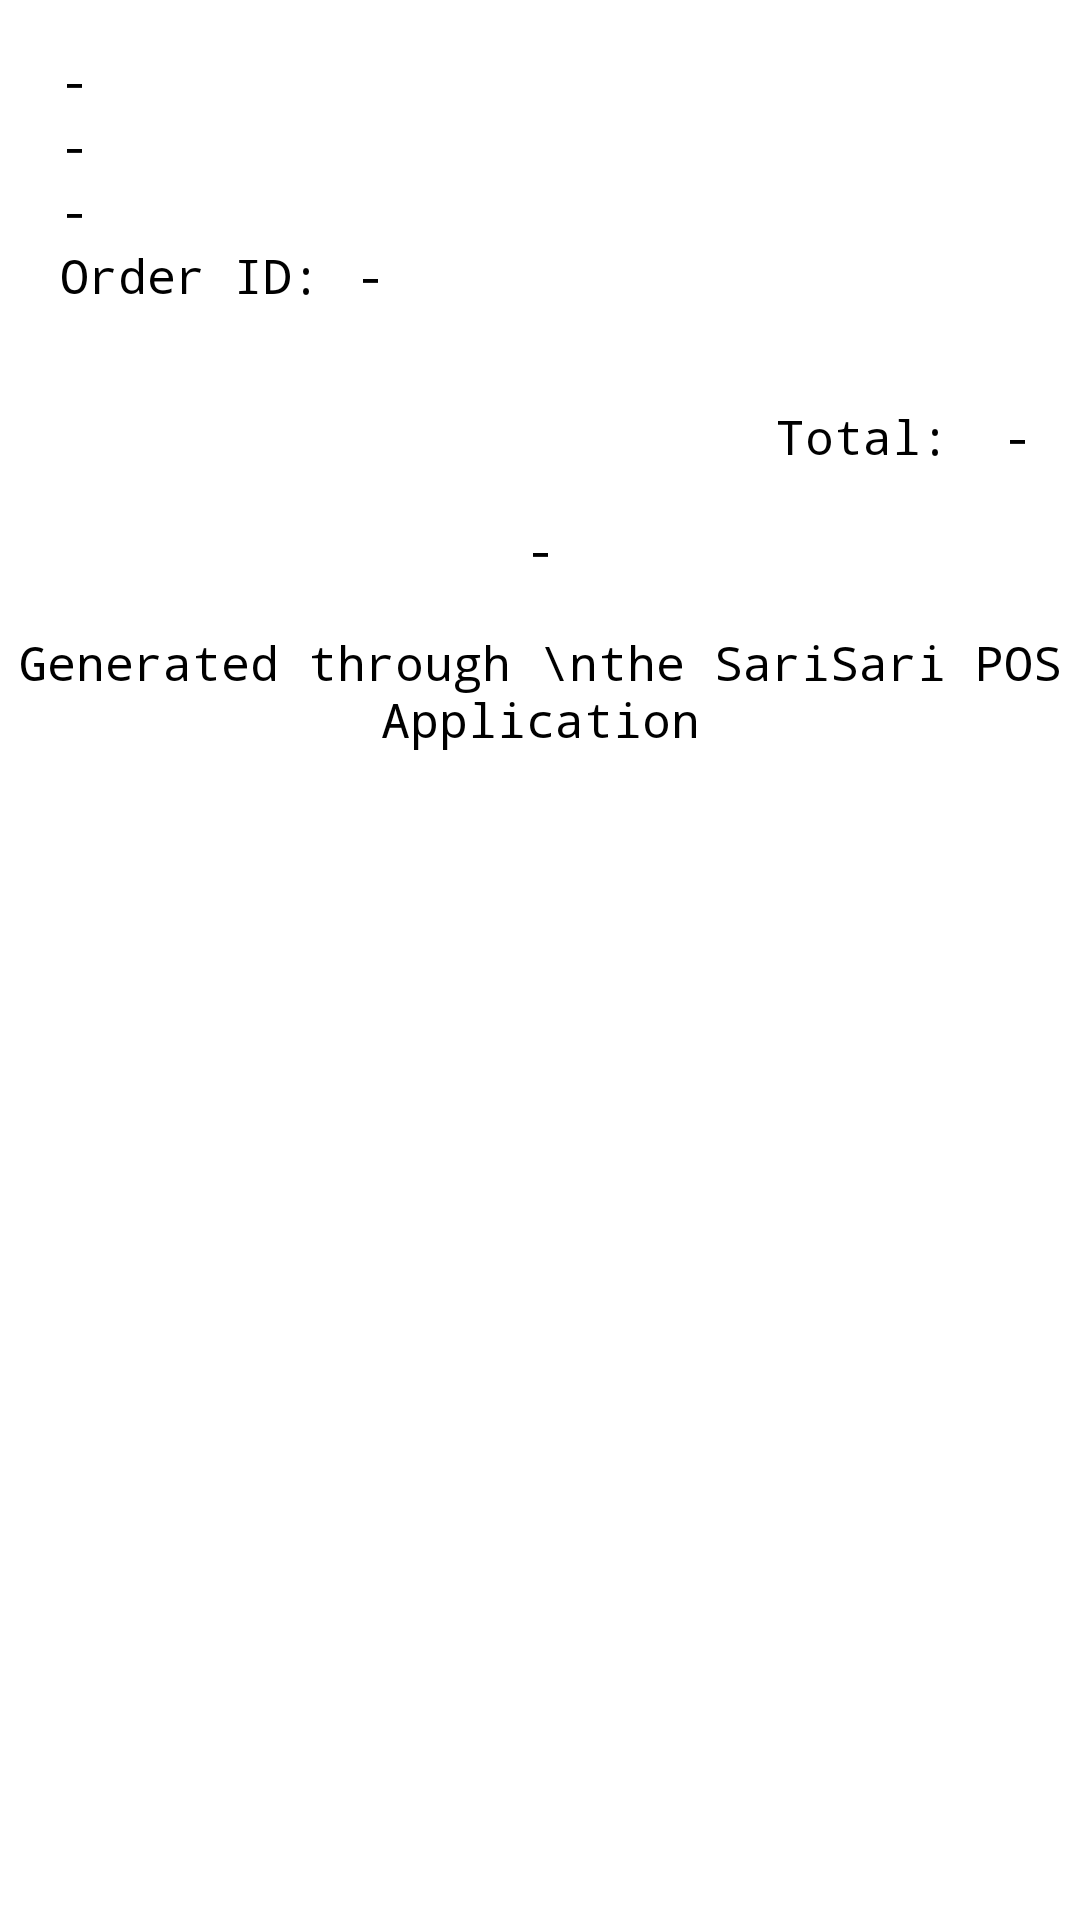

Android layout source for this screen:
<!-- AndroidManifest.xml: application theme Theme.SIMSDroid2 -->
<!-- res/layout/fragment_receipt.xml -->
<?xml version="1.0" encoding="utf-8"?>
<ScrollView
    xmlns:android="http://schemas.android.com/apk/res/android"
    xmlns:tools="http://schemas.android.com/tools"
    xmlns:app="http://schemas.android.com/apk/res-auto"
    android:layout_width="match_parent"
    android:layout_height="match_parent"
    android:background="@color/white">
    <FrameLayout
        android:layout_width="match_parent"
        android:layout_height="wrap_content"
        android:background="@color/white"
        tools:context=".FragReceipt">

        


        <androidx.constraintlayout.widget.ConstraintLayout
            android:layout_width="match_parent"
            android:layout_height="wrap_content">
            <TextView
                android:id="@+id/tvStoreNameReceipt"
                android:layout_width="wrap_content"
                android:layout_height="wrap_content"
                android:layout_marginStart="20dp"
                android:layout_marginTop="16dp"
                android:text="-"
                android:fontFamily="monospace"
                android:textColor="@color/black"
                android:textSize="16sp"
                app:layout_constraintStart_toStartOf="parent"
                app:layout_constraintTop_toTopOf="parent" />

            <TextView
                android:id="@+id/tvStoreAddrReceipt"
                android:layout_width="wrap_content"
                android:layout_height="wrap_content"
                android:layout_marginStart="20dp"
                android:text="-"
                android:fontFamily="monospace"
                android:textColor="@color/black"
                android:textSize="16sp"
                app:layout_constraintStart_toStartOf="parent"
                app:layout_constraintTop_toBottomOf="@id/tvStoreNameReceipt" />

            <TextView
                android:id="@+id/tvDateTimeReceipt"
                android:layout_width="wrap_content"
                android:layout_height="wrap_content"
                android:layout_marginStart="20dp"
                android:text="-"
                android:fontFamily="monospace"
                android:textColor="@color/black"
                android:textSize="16sp"
                app:layout_constraintStart_toStartOf="parent"
                app:layout_constraintTop_toBottomOf="@+id/tvStoreAddrReceipt" />

            <TextView
                android:id="@+id/textView27"
                android:layout_width="wrap_content"
                android:layout_height="wrap_content"
                android:layout_marginStart="20dp"
                android:text="Order ID: "
                android:fontFamily="monospace"
                android:textColor="@color/black"
                android:textSize="16sp"
                app:layout_constraintStart_toStartOf="parent"
                app:layout_constraintTop_toBottomOf="@id/tvDateTimeReceipt" />

            <TextView
                android:id="@+id/tvOrderIdReceipt"
                android:layout_width="wrap_content"
                android:layout_height="wrap_content"
                android:layout_marginStart="2dp"
                android:text="-"
                android:fontFamily="monospace"
                android:textColor="@color/black"
                android:textSize="16sp"
                app:layout_constraintStart_toEndOf="@id/textView27"
                app:layout_constraintTop_toBottomOf="@id/tvDateTimeReceipt" />

            <TextView
                android:id="@+id/textView24"
                android:layout_width="wrap_content"
                android:layout_height="wrap_content"
                android:layout_marginEnd="8dp"
                android:text="Total: "
                android:fontFamily="monospace"
                android:textColor="@color/black"
                android:textSize="16sp"
                app:layout_constraintEnd_toStartOf="@id/tvTotalPayReceipt"
                app:layout_constraintTop_toTopOf="@id/tvTotalPayReceipt" />

            <androidx.recyclerview.widget.RecyclerView
                android:id="@+id/rec_view_receipt"
                android:layout_width="match_parent"
                android:layout_height="wrap_content"
                android:layout_marginStart="10dp"
                android:layout_marginTop="16dp"
                android:layout_marginEnd="10dp"
                app:layout_constraintEnd_toEndOf="parent"
                app:layout_constraintStart_toStartOf="parent"
                app:layout_constraintTop_toBottomOf="@+id/tvOrderIdReceipt" />

            <TextView
                android:id="@+id/tvTotalPayReceipt"
                android:layout_width="wrap_content"
                android:layout_height="wrap_content"
                android:layout_marginTop="16dp"
                android:layout_marginEnd="16dp"
                android:text="-"
                android:fontFamily="monospace"
                android:textColor="@color/black"
                android:textSize="16sp"
                app:layout_constraintEnd_toEndOf="parent"
                app:layout_constraintTop_toBottomOf="@id/rec_view_receipt" />

            <TextView
                android:id="@+id/tvOtherDeets"
                android:layout_width="wrap_content"
                android:layout_height="wrap_content"
                android:layout_marginTop="16dp"
                android:layout_marginBottom="16dp"
                android:fontFamily="monospace"
                android:gravity="center"
                android:text="-"
                android:textColor="@color/black"
                android:textSize="16sp"
                app:layout_constraintTop_toBottomOf="@id/tvTotalPayReceipt"
                app:layout_constraintLeft_toLeftOf="parent"
                app:layout_constraintRight_toRightOf="parent"/>

            <TextView
                android:id="@+id/textView26"
                android:layout_width="wrap_content"
                android:layout_height="wrap_content"
                android:layout_marginTop="16dp"
                android:layout_marginBottom="16dp"
                android:fontFamily="monospace"
                android:gravity="center"
                android:text="Generated through \nthe SariSari POS Application"
                android:textColor="@color/black"
                android:textSize="16sp"
                app:layout_constraintBottom_toBottomOf="parent"
                app:layout_constraintEnd_toEndOf="parent"
                app:layout_constraintStart_toStartOf="parent"
                app:layout_constraintTop_toBottomOf="@id/tvOtherDeets" />

        </androidx.constraintlayout.widget.ConstraintLayout>
    </FrameLayout>

</ScrollView>
<!-- resources referenced by this layout -->
<resources>
  <color name="black">#FF000000</color>
  <color name="white">#FFFFFFFF</color>
  <style name="Theme.SIMSDroid2" parent="Theme.MaterialComponents.DayNight.NoActionBar">
          
          <item name="colorPrimary">@color/darkblue</item>
          <item name="colorPrimaryVariant">@color/green</item>
          <item name="colorOnPrimary">@color/white</item>
          
          <item name="colorSecondary">@color/green</item>
          <item name="colorSecondaryVariant">@color/lightGr</item>
          <item name="colorOnSecondary">@color/green</item>
          
          <item name="android:statusBarColor">@color/lightGr</item>
          
      </style>
  <color name="darkblue">#153462</color>
  <color name="green">#079a80</color>
  <color name="lightGr">#e1dddb</color>
</resources>
